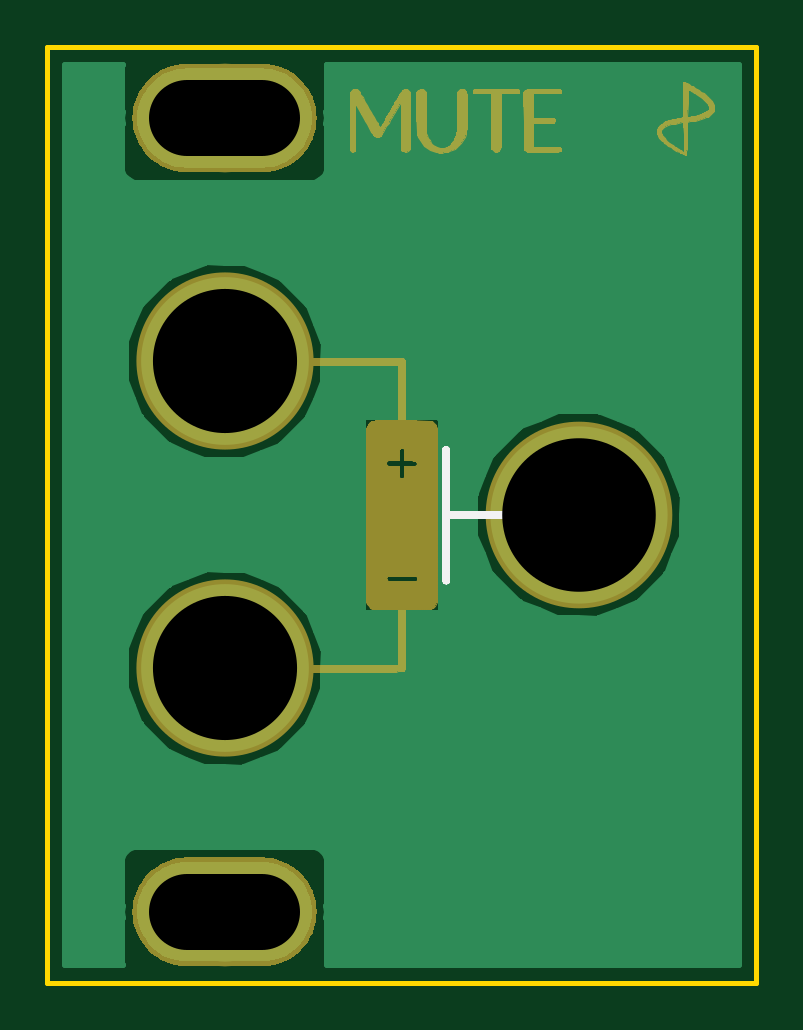
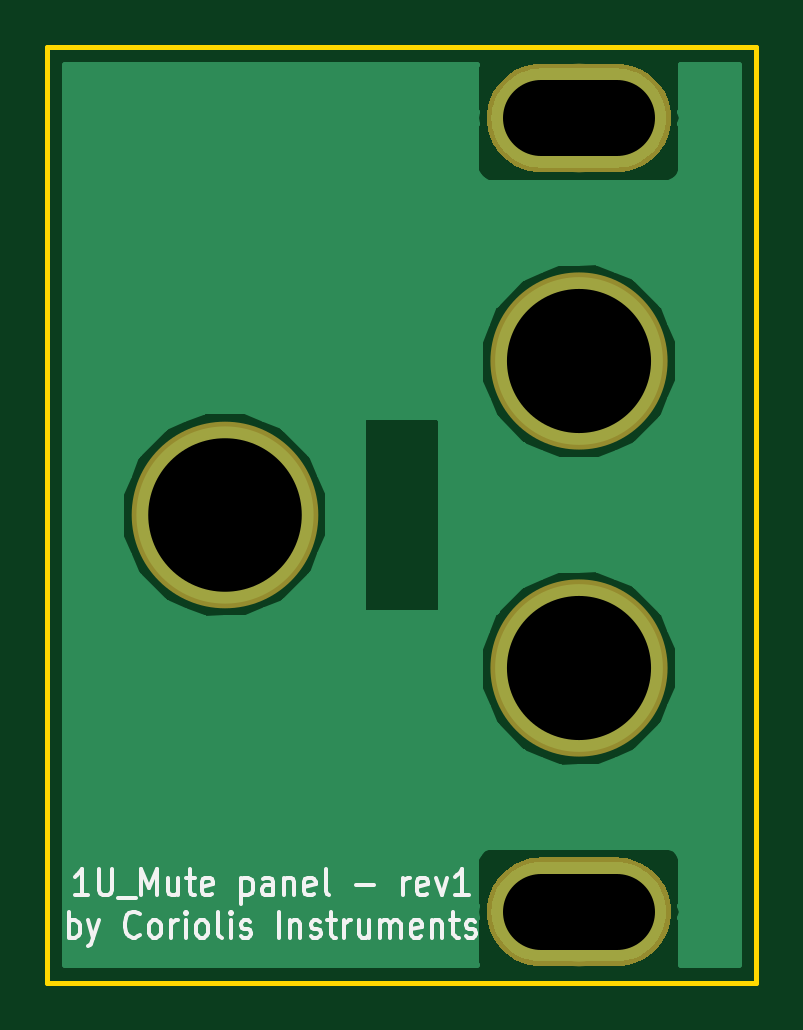
Circuit board: 10 layer files. Board 30.0 x 39.6 mm.
- bottom_copper: 1u_mute_panel-B.Cu.gbr (19491 bytes)
- bottom_mask: 1u_mute_panel-B.Mask.gbr (4070 bytes)
- paste: 1u_mute_panel-B.Paste.gbr (490 bytes)
- bottom_silk: 1u_mute_panel-B.SilkS.gbr (9299 bytes)
- outline: 1u_mute_panel-Edge.Cuts.gbr (613 bytes)
- top_copper: 1u_mute_panel-F.Cu.gbr (19491 bytes)
- top_mask: 1u_mute_panel-F.Mask.gbr (51320 bytes)
- paste: 1u_mute_panel-F.Paste.gbr (490 bytes)
- top_silk: 1u_mute_panel-F.SilkS.gbr (6304 bytes)
- drill: 1u_mute_panel-NPTH.drl (295 bytes)

=== bottom_copper: 1u_mute_panel-B.Cu.gbr (19491 bytes, source omitted) ===
=== bottom_mask: 1u_mute_panel-B.Mask.gbr ===
G04 #@! TF.GenerationSoftware,KiCad,Pcbnew,(5.0.0)*
G04 #@! TF.CreationDate,2018-08-27T22:16:58+02:00*
G04 #@! TF.ProjectId,1u_mute_panel,31755F6D7574655F70616E656C2E6B69,rev?*
G04 #@! TF.SameCoordinates,Original*
G04 #@! TF.FileFunction,Soldermask,Bot*
G04 #@! TF.FilePolarity,Negative*
%FSLAX46Y46*%
G04 Gerber Fmt 4.6, Leading zero omitted, Abs format (unit mm)*
G04 Created by KiCad (PCBNEW (5.0.0)) date 08/27/18 22:16:58*
%MOMM*%
%LPD*%
G01*
G04 APERTURE LIST*
%ADD10C,0.100000*%
%ADD11C,4.600000*%
%ADD12C,7.500000*%
%ADD13C,7.900000*%
G04 APERTURE END LIST*
D10*
G04 #@! TO.C,MH1*
G36*
X9325439Y-34311074D02*
X9548708Y-34344193D01*
X9767655Y-34399036D01*
X9980172Y-34475076D01*
X10184212Y-34571580D01*
X10377812Y-34687619D01*
X10559105Y-34822075D01*
X10726346Y-34973653D01*
X10877924Y-35140894D01*
X11012380Y-35322187D01*
X11128419Y-35515787D01*
X11224923Y-35719827D01*
X11300963Y-35932344D01*
X11355806Y-36151291D01*
X11388925Y-36374560D01*
X11400000Y-36599999D01*
X11400000Y-36600001D01*
X11388925Y-36825440D01*
X11355806Y-37048709D01*
X11300963Y-37267656D01*
X11224923Y-37480173D01*
X11128419Y-37684213D01*
X11012380Y-37877813D01*
X10877924Y-38059106D01*
X10726346Y-38226347D01*
X10559105Y-38377925D01*
X10377812Y-38512381D01*
X10184212Y-38628420D01*
X9980172Y-38724924D01*
X9767655Y-38800964D01*
X9548708Y-38855807D01*
X9325439Y-38888926D01*
X9100000Y-38900001D01*
X5900000Y-38900001D01*
X5674561Y-38888926D01*
X5451292Y-38855807D01*
X5232345Y-38800964D01*
X5019828Y-38724924D01*
X4815788Y-38628420D01*
X4622188Y-38512381D01*
X4440895Y-38377925D01*
X4273654Y-38226347D01*
X4122076Y-38059106D01*
X3987620Y-37877813D01*
X3871581Y-37684213D01*
X3775077Y-37480173D01*
X3699037Y-37267656D01*
X3644194Y-37048709D01*
X3611075Y-36825440D01*
X3600000Y-36600001D01*
X3600000Y-36599999D01*
X3611075Y-36374560D01*
X3644194Y-36151291D01*
X3699037Y-35932344D01*
X3775077Y-35719827D01*
X3871581Y-35515787D01*
X3987620Y-35322187D01*
X4122076Y-35140894D01*
X4273654Y-34973653D01*
X4440895Y-34822075D01*
X4622188Y-34687619D01*
X4815788Y-34571580D01*
X5019828Y-34475076D01*
X5232345Y-34399036D01*
X5451292Y-34344193D01*
X5674561Y-34311074D01*
X5900000Y-34299999D01*
X9100000Y-34299999D01*
X9325439Y-34311074D01*
X9325439Y-34311074D01*
G37*
D11*
X7500000Y-36600000D03*
G04 #@! TD*
D10*
G04 #@! TO.C,MH2*
G36*
X9325439Y-711074D02*
X9548708Y-744193D01*
X9767655Y-799036D01*
X9980172Y-875076D01*
X10184212Y-971580D01*
X10377812Y-1087619D01*
X10559105Y-1222075D01*
X10726346Y-1373653D01*
X10877924Y-1540894D01*
X11012380Y-1722187D01*
X11128419Y-1915787D01*
X11224923Y-2119827D01*
X11300963Y-2332344D01*
X11355806Y-2551291D01*
X11388925Y-2774560D01*
X11400000Y-2999999D01*
X11400000Y-3000001D01*
X11388925Y-3225440D01*
X11355806Y-3448709D01*
X11300963Y-3667656D01*
X11224923Y-3880173D01*
X11128419Y-4084213D01*
X11012380Y-4277813D01*
X10877924Y-4459106D01*
X10726346Y-4626347D01*
X10559105Y-4777925D01*
X10377812Y-4912381D01*
X10184212Y-5028420D01*
X9980172Y-5124924D01*
X9767655Y-5200964D01*
X9548708Y-5255807D01*
X9325439Y-5288926D01*
X9100000Y-5300001D01*
X5900000Y-5300001D01*
X5674561Y-5288926D01*
X5451292Y-5255807D01*
X5232345Y-5200964D01*
X5019828Y-5124924D01*
X4815788Y-5028420D01*
X4622188Y-4912381D01*
X4440895Y-4777925D01*
X4273654Y-4626347D01*
X4122076Y-4459106D01*
X3987620Y-4277813D01*
X3871581Y-4084213D01*
X3775077Y-3880173D01*
X3699037Y-3667656D01*
X3644194Y-3448709D01*
X3611075Y-3225440D01*
X3600000Y-3000001D01*
X3600000Y-2999999D01*
X3611075Y-2774560D01*
X3644194Y-2551291D01*
X3699037Y-2332344D01*
X3775077Y-2119827D01*
X3871581Y-1915787D01*
X3987620Y-1722187D01*
X4122076Y-1540894D01*
X4273654Y-1373653D01*
X4440895Y-1222075D01*
X4622188Y-1087619D01*
X4815788Y-971580D01*
X5019828Y-875076D01*
X5232345Y-799036D01*
X5451292Y-744193D01*
X5674561Y-711074D01*
X5900000Y-699999D01*
X9100000Y-699999D01*
X9325439Y-711074D01*
X9325439Y-711074D01*
G37*
D11*
X7500000Y-3000000D03*
G04 #@! TD*
D12*
G04 #@! TO.C,MH3*
X7500000Y-13300000D03*
G04 #@! TD*
G04 #@! TO.C,MH4*
X7500000Y-26300000D03*
G04 #@! TD*
D13*
G04 #@! TO.C,MH5*
X22500000Y-19800000D03*
G04 #@! TD*
M02*

=== paste: 1u_mute_panel-B.Paste.gbr ===
G04 #@! TF.GenerationSoftware,KiCad,Pcbnew,(5.0.0)*
G04 #@! TF.CreationDate,2018-08-27T22:16:58+02:00*
G04 #@! TF.ProjectId,1u_mute_panel,31755F6D7574655F70616E656C2E6B69,rev?*
G04 #@! TF.SameCoordinates,Original*
G04 #@! TF.FileFunction,Paste,Bot*
G04 #@! TF.FilePolarity,Positive*
%FSLAX46Y46*%
G04 Gerber Fmt 4.6, Leading zero omitted, Abs format (unit mm)*
G04 Created by KiCad (PCBNEW (5.0.0)) date 08/27/18 22:16:58*
%MOMM*%
%LPD*%
G01*
G04 APERTURE LIST*
G04 APERTURE END LIST*
M02*

=== bottom_silk: 1u_mute_panel-B.SilkS.gbr (9299 bytes, source omitted) ===
=== outline: 1u_mute_panel-Edge.Cuts.gbr ===
G04 #@! TF.GenerationSoftware,KiCad,Pcbnew,(5.0.0)*
G04 #@! TF.CreationDate,2018-08-27T22:16:58+02:00*
G04 #@! TF.ProjectId,1u_mute_panel,31755F6D7574655F70616E656C2E6B69,rev?*
G04 #@! TF.SameCoordinates,Original*
G04 #@! TF.FileFunction,Profile,NP*
%FSLAX46Y46*%
G04 Gerber Fmt 4.6, Leading zero omitted, Abs format (unit mm)*
G04 Created by KiCad (PCBNEW (5.0.0)) date 08/27/18 22:16:58*
%MOMM*%
%LPD*%
G01*
G04 APERTURE LIST*
%ADD10C,0.200000*%
G04 APERTURE END LIST*
D10*
X0Y-39600000D02*
X0Y0D01*
X30000000Y-39600000D02*
X0Y-39600000D01*
X30000000Y0D02*
X30000000Y-39600000D01*
X0Y0D02*
X30000000Y0D01*
M02*

=== top_copper: 1u_mute_panel-F.Cu.gbr (19491 bytes, source omitted) ===
=== top_mask: 1u_mute_panel-F.Mask.gbr (51320 bytes, source omitted) ===
=== paste: 1u_mute_panel-F.Paste.gbr ===
G04 #@! TF.GenerationSoftware,KiCad,Pcbnew,(5.0.0)*
G04 #@! TF.CreationDate,2018-08-27T22:16:58+02:00*
G04 #@! TF.ProjectId,1u_mute_panel,31755F6D7574655F70616E656C2E6B69,rev?*
G04 #@! TF.SameCoordinates,Original*
G04 #@! TF.FileFunction,Paste,Top*
G04 #@! TF.FilePolarity,Positive*
%FSLAX46Y46*%
G04 Gerber Fmt 4.6, Leading zero omitted, Abs format (unit mm)*
G04 Created by KiCad (PCBNEW (5.0.0)) date 08/27/18 22:16:58*
%MOMM*%
%LPD*%
G01*
G04 APERTURE LIST*
G04 APERTURE END LIST*
M02*

=== top_silk: 1u_mute_panel-F.SilkS.gbr ===
G04 #@! TF.GenerationSoftware,KiCad,Pcbnew,(5.0.0)*
G04 #@! TF.CreationDate,2018-08-27T22:16:58+02:00*
G04 #@! TF.ProjectId,1u_mute_panel,31755F6D7574655F70616E656C2E6B69,rev?*
G04 #@! TF.SameCoordinates,Original*
G04 #@! TF.FileFunction,Legend,Top*
G04 #@! TF.FilePolarity,Positive*
%FSLAX46Y46*%
G04 Gerber Fmt 4.6, Leading zero omitted, Abs format (unit mm)*
G04 Created by KiCad (PCBNEW (5.0.0)) date 08/27/18 22:16:58*
%MOMM*%
%LPD*%
G01*
G04 APERTURE LIST*
%ADD10C,0.010000*%
G04 APERTURE END LIST*
D10*
G04 #@! TO.C,G\002A\002A\002A*
G36*
X16911213Y-16899992D02*
X16952197Y-16927642D01*
X16981516Y-16966056D01*
X16991893Y-16995695D01*
X16992736Y-17010339D01*
X16993548Y-17044833D01*
X16994323Y-17097860D01*
X16995055Y-17168104D01*
X16995735Y-17254247D01*
X16996359Y-17354973D01*
X16996920Y-17468965D01*
X16997410Y-17594906D01*
X16997824Y-17731480D01*
X16998155Y-17877370D01*
X16998396Y-18031258D01*
X16998541Y-18191829D01*
X16998584Y-18340076D01*
X16998584Y-19651007D01*
X19737021Y-19653733D01*
X20021570Y-19654019D01*
X20285720Y-19654294D01*
X20530239Y-19654566D01*
X20755893Y-19654839D01*
X20963451Y-19655120D01*
X21153679Y-19655417D01*
X21327345Y-19655734D01*
X21485217Y-19656078D01*
X21628063Y-19656456D01*
X21756649Y-19656875D01*
X21871743Y-19657339D01*
X21974113Y-19657856D01*
X22064525Y-19658432D01*
X22143749Y-19659073D01*
X22212550Y-19659786D01*
X22271698Y-19660577D01*
X22321958Y-19661452D01*
X22364098Y-19662418D01*
X22398887Y-19663480D01*
X22427091Y-19664646D01*
X22449478Y-19665921D01*
X22466815Y-19667312D01*
X22479871Y-19668826D01*
X22489412Y-19670468D01*
X22496205Y-19672245D01*
X22501019Y-19674163D01*
X22504621Y-19676228D01*
X22505104Y-19676551D01*
X22541746Y-19713509D01*
X22561561Y-19763297D01*
X22565417Y-19804255D01*
X22562584Y-19838267D01*
X22551209Y-19864859D01*
X22529189Y-19892093D01*
X22492961Y-19931625D01*
X19745772Y-19934331D01*
X16998584Y-19937036D01*
X16998567Y-21262539D01*
X16998551Y-21457970D01*
X16998499Y-21633351D01*
X16998395Y-21789799D01*
X16998224Y-21928430D01*
X16997971Y-22050361D01*
X16997620Y-22156709D01*
X16997158Y-22248589D01*
X16996567Y-22327120D01*
X16995834Y-22393417D01*
X16994942Y-22448597D01*
X16993877Y-22493777D01*
X16992624Y-22530074D01*
X16991168Y-22558603D01*
X16989492Y-22580483D01*
X16987583Y-22596828D01*
X16985424Y-22608757D01*
X16983001Y-22617385D01*
X16980299Y-22623830D01*
X16980046Y-22624331D01*
X16947659Y-22667564D01*
X16904815Y-22695617D01*
X16856066Y-22706879D01*
X16805963Y-22699741D01*
X16788203Y-22692220D01*
X16757996Y-22670638D01*
X16733610Y-22643157D01*
X16732646Y-22641623D01*
X16730619Y-22637856D01*
X16728736Y-22632932D01*
X16726993Y-22626093D01*
X16725385Y-22616584D01*
X16723909Y-22603648D01*
X16722559Y-22586529D01*
X16721331Y-22564470D01*
X16720220Y-22536717D01*
X16719222Y-22502511D01*
X16718332Y-22461098D01*
X16717546Y-22411719D01*
X16716859Y-22353621D01*
X16716267Y-22286045D01*
X16715764Y-22208236D01*
X16715347Y-22119437D01*
X16715012Y-22018893D01*
X16714752Y-21905846D01*
X16714564Y-21779541D01*
X16714444Y-21639221D01*
X16714387Y-21484130D01*
X16714387Y-21313512D01*
X16714442Y-21126611D01*
X16714545Y-20922669D01*
X16714694Y-20700931D01*
X16714882Y-20460641D01*
X16715105Y-20201042D01*
X16715360Y-19921379D01*
X16715485Y-19786799D01*
X16718125Y-16964389D01*
X16749274Y-16931877D01*
X16778133Y-16908306D01*
X16809646Y-16891583D01*
X16815419Y-16889703D01*
X16863857Y-16886287D01*
X16911213Y-16899992D01*
X16911213Y-16899992D01*
G37*
X16911213Y-16899992D02*
X16952197Y-16927642D01*
X16981516Y-16966056D01*
X16991893Y-16995695D01*
X16992736Y-17010339D01*
X16993548Y-17044833D01*
X16994323Y-17097860D01*
X16995055Y-17168104D01*
X16995735Y-17254247D01*
X16996359Y-17354973D01*
X16996920Y-17468965D01*
X16997410Y-17594906D01*
X16997824Y-17731480D01*
X16998155Y-17877370D01*
X16998396Y-18031258D01*
X16998541Y-18191829D01*
X16998584Y-18340076D01*
X16998584Y-19651007D01*
X19737021Y-19653733D01*
X20021570Y-19654019D01*
X20285720Y-19654294D01*
X20530239Y-19654566D01*
X20755893Y-19654839D01*
X20963451Y-19655120D01*
X21153679Y-19655417D01*
X21327345Y-19655734D01*
X21485217Y-19656078D01*
X21628063Y-19656456D01*
X21756649Y-19656875D01*
X21871743Y-19657339D01*
X21974113Y-19657856D01*
X22064525Y-19658432D01*
X22143749Y-19659073D01*
X22212550Y-19659786D01*
X22271698Y-19660577D01*
X22321958Y-19661452D01*
X22364098Y-19662418D01*
X22398887Y-19663480D01*
X22427091Y-19664646D01*
X22449478Y-19665921D01*
X22466815Y-19667312D01*
X22479871Y-19668826D01*
X22489412Y-19670468D01*
X22496205Y-19672245D01*
X22501019Y-19674163D01*
X22504621Y-19676228D01*
X22505104Y-19676551D01*
X22541746Y-19713509D01*
X22561561Y-19763297D01*
X22565417Y-19804255D01*
X22562584Y-19838267D01*
X22551209Y-19864859D01*
X22529189Y-19892093D01*
X22492961Y-19931625D01*
X19745772Y-19934331D01*
X16998584Y-19937036D01*
X16998567Y-21262539D01*
X16998551Y-21457970D01*
X16998499Y-21633351D01*
X16998395Y-21789799D01*
X16998224Y-21928430D01*
X16997971Y-22050361D01*
X16997620Y-22156709D01*
X16997158Y-22248589D01*
X16996567Y-22327120D01*
X16995834Y-22393417D01*
X16994942Y-22448597D01*
X16993877Y-22493777D01*
X16992624Y-22530074D01*
X16991168Y-22558603D01*
X16989492Y-22580483D01*
X16987583Y-22596828D01*
X16985424Y-22608757D01*
X16983001Y-22617385D01*
X16980299Y-22623830D01*
X16980046Y-22624331D01*
X16947659Y-22667564D01*
X16904815Y-22695617D01*
X16856066Y-22706879D01*
X16805963Y-22699741D01*
X16788203Y-22692220D01*
X16757996Y-22670638D01*
X16733610Y-22643157D01*
X16732646Y-22641623D01*
X16730619Y-22637856D01*
X16728736Y-22632932D01*
X16726993Y-22626093D01*
X16725385Y-22616584D01*
X16723909Y-22603648D01*
X16722559Y-22586529D01*
X16721331Y-22564470D01*
X16720220Y-22536717D01*
X16719222Y-22502511D01*
X16718332Y-22461098D01*
X16717546Y-22411719D01*
X16716859Y-22353621D01*
X16716267Y-22286045D01*
X16715764Y-22208236D01*
X16715347Y-22119437D01*
X16715012Y-22018893D01*
X16714752Y-21905846D01*
X16714564Y-21779541D01*
X16714444Y-21639221D01*
X16714387Y-21484130D01*
X16714387Y-21313512D01*
X16714442Y-21126611D01*
X16714545Y-20922669D01*
X16714694Y-20700931D01*
X16714882Y-20460641D01*
X16715105Y-20201042D01*
X16715360Y-19921379D01*
X16715485Y-19786799D01*
X16718125Y-16964389D01*
X16749274Y-16931877D01*
X16778133Y-16908306D01*
X16809646Y-16891583D01*
X16815419Y-16889703D01*
X16863857Y-16886287D01*
X16911213Y-16899992D01*
G04 #@! TD*
M02*

=== drill: 1u_mute_panel-NPTH.drl ===
M48
;DRILL file {KiCad (5.0.0)} date 08/27/18 22:17:00
;FORMAT={-:-/ absolute / inch / decimal}
FMAT,2
INCH,TZ
T1C0.1260
T2C0.2402
T3C0.2559
%
G90
G05
M72
T2
X0.2953Y-0.5236
X0.2953Y-1.0354
T3
X0.8858Y-0.7795
T1
X0.2323Y-1.4409G85X0.3583Y-1.4409
G05
X0.2323Y-0.1181G85X0.3583Y-0.1181
G05
T0
M30

